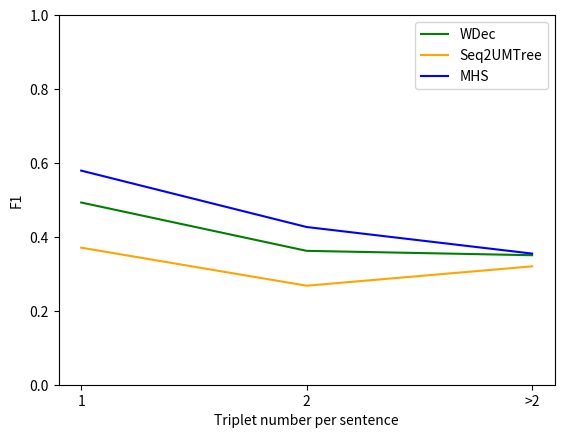

Generate this figure with matplotlib:
import matplotlib.pyplot as plt

a = """
precision: 0.6125, recall: 0.5496, fscore: 0.5793 ||
f1 =  0.5793473401877891
100%|███████████████████████████████████████████████████████████████████████████████████████████████| 1/1 [00:01<00:00,  1.44s/it]
precision: 0.6198, recall: 0.3251, fscore: 0.4265 ||
f1 =  0.426523297491245
100%|███████████████████████████████████████████████████████████████████████████████████████████████| 1/1 [00:00<00:00,  2.04it/s]
precision: 0.7213, recall: 0.2353, fscore: 0.3548 ||
f1 =  0.3548387096779397
"""


wdec = [0.4930, 0.3622, 0.3504]
seq2umtree = [0.3708, 0.2679, 0.3203]
selection = [0.5793, 0.4267, 0.3548]
# print(a.splitlines())
# result = []
# for line in a.splitlines():
#     if 'fscore' in line:
#         # print(line)
#         score = float(line[-10:-2])
#         result.append(score)
#         # print(score)
# print(result)
x = [1, 2, 3]
plt.plot(x, wdec, color="g", label="WDec")
plt.plot(x, seq2umtree, color="orange", label="Seq2UMTree")
plt.plot(x, selection, color='blue',  label='MHS')

plt.xlabel("Triplet number per sentence")
plt.ylabel("F1")
plt.ylim(0, 1)
# plt.xlim(0, 1)
plt.xticks(range(1, 4), ["1", "2", ">2"])

plt.legend()
# plt.title('DuIE')
plt.show()
